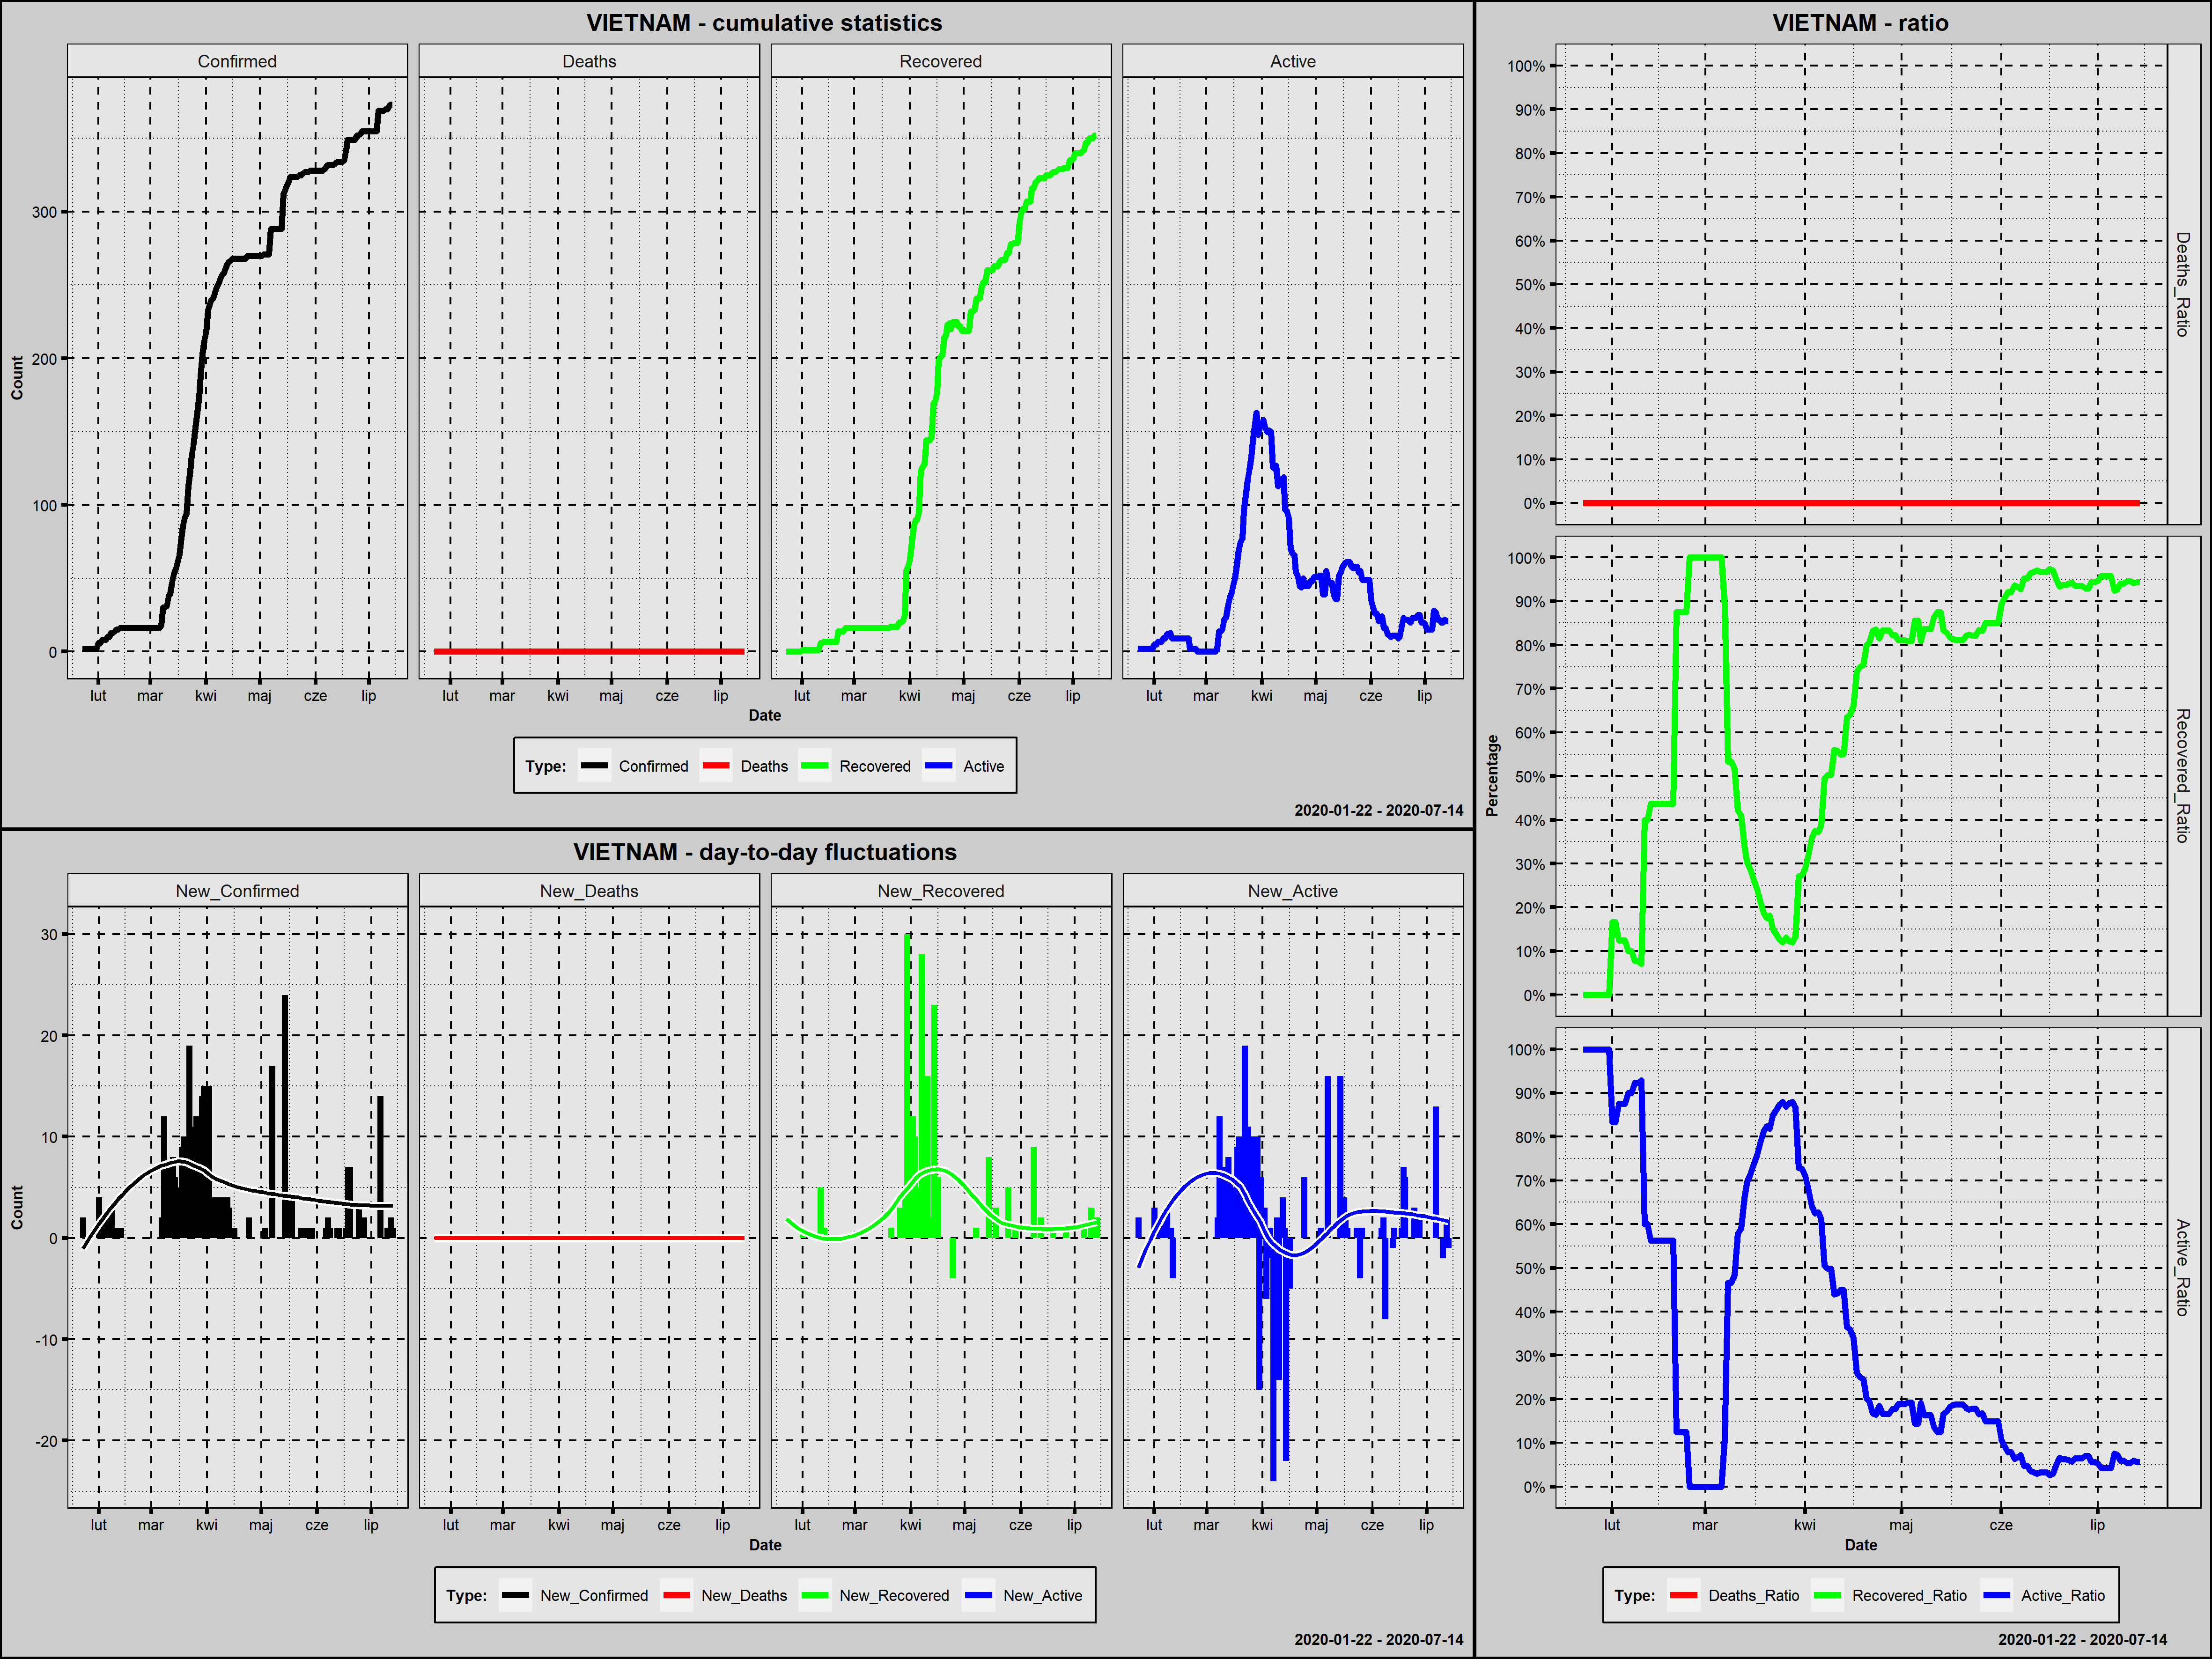

Source data for this figure (header and first rows):
Country; Date; Confirmed; New_Confirmed; Deaths; New_Deaths; Recovered; New_Recovered; Active; New_Active; Year; Month; Day; Week_Day; Deaths_Ratio; Recovered_Ratio; Active_Ratio; Day_Since_1st_Confirmed; Day_Since_100st_Confirmed
Vietnam; 2020-01-23; 2; 2; 0; 0; 0; 0; 2; 2; 2020; styczeń; 23; czwartek; 0; 0,0000; 1,0000; 1; 0
Vietnam; 2020-01-24; 2; 0; 0; 0; 0; 0; 2; 0; 2020; styczeń; 24; piątek; 0; 0,0000; 1,0000; 2; 0
Vietnam; 2020-01-25; 2; 0; 0; 0; 0; 0; 2; 0; 2020; styczeń; 25; sobota; 0; 0,0000; 1,0000; 3; 0
Vietnam; 2020-01-26; 2; 0; 0; 0; 0; 0; 2; 0; 2020; styczeń; 26; niedziela; 0; 0,0000; 1,0000; 4; 0
Vietnam; 2020-01-27; 2; 0; 0; 0; 0; 0; 2; 0; 2020; styczeń; 27; poniedziałek; 0; 0,0000; 1,0000; 5; 0
Vietnam; 2020-01-28; 2; 0; 0; 0; 0; 0; 2; 0; 2020; styczeń; 28; wtorek; 0; 0,0000; 1,0000; 6; 0
Vietnam; 2020-01-29; 2; 0; 0; 0; 0; 0; 2; 0; 2020; styczeń; 29; środa; 0; 0,0000; 1,0000; 7; 0
Vietnam; 2020-01-30; 2; 0; 0; 0; 0; 0; 2; 0; 2020; styczeń; 30; czwartek; 0; 0,0000; 1,0000; 8; 0
Vietnam; 2020-01-31; 2; 0; 0; 0; 0; 0; 2; 0; 2020; styczeń; 31; piątek; 0; 0,0000; 1,0000; 9; 0
Vietnam; 2020-02-01; 6; 4; 0; 0; 1; 1; 5; 3; 2020; luty; 1; sobota; 0; 0,1667; 0,8333; 10; 0
Vietnam; 2020-02-02; 6; 0; 0; 0; 1; 0; 5; 0; 2020; luty; 2; niedziela; 0; 0,1667; 0,8333; 11; 0
Vietnam; 2020-02-03; 8; 2; 0; 0; 1; 0; 7; 2; 2020; luty; 3; poniedziałek; 0; 0,1250; 0,8750; 12; 0
Vietnam; 2020-02-04; 8; 0; 0; 0; 1; 0; 7; 0; 2020; luty; 4; wtorek; 0; 0,1250; 0,8750; 13; 0
Vietnam; 2020-02-05; 8; 0; 0; 0; 1; 0; 7; 0; 2020; luty; 5; środa; 0; 0,1250; 0,8750; 14; 0
Vietnam; 2020-02-06; 10; 2; 0; 0; 1; 0; 9; 2; 2020; luty; 6; czwartek; 0; 0,1000; 0,9000; 15; 0
Vietnam; 2020-02-07; 10; 0; 0; 0; 1; 0; 9; 0; 2020; luty; 7; piątek; 0; 0,1000; 0,9000; 16; 0
Vietnam; 2020-02-08; 13; 3; 0; 0; 1; 0; 12; 3; 2020; luty; 8; sobota; 0; 0,0769; 0,9231; 17; 0
Vietnam; 2020-02-09; 13; 0; 0; 0; 1; 0; 12; 0; 2020; luty; 9; niedziela; 0; 0,0769; 0,9231; 18; 0
Vietnam; 2020-02-10; 14; 1; 0; 0; 1; 0; 13; 1; 2020; luty; 10; poniedziałek; 0; 0,0714; 0,9286; 19; 0
Vietnam; 2020-02-11; 15; 1; 0; 0; 6; 5; 9; -4; 2020; luty; 11; wtorek; 0; 0,4000; 0,6000; 20; 0
Vietnam; 2020-02-12; 15; 0; 0; 0; 6; 0; 9; 0; 2020; luty; 12; środa; 0; 0,4000; 0,6000; 21; 0
Vietnam; 2020-02-13; 16; 1; 0; 0; 7; 1; 9; 0; 2020; luty; 13; czwartek; 0; 0,4375; 0,5625; 22; 0
Vietnam; 2020-02-14; 16; 0; 0; 0; 7; 0; 9; 0; 2020; luty; 14; piątek; 0; 0,4375; 0,5625; 23; 0
Vietnam; 2020-02-15; 16; 0; 0; 0; 7; 0; 9; 0; 2020; luty; 15; sobota; 0; 0,4375; 0,5625; 24; 0
Vietnam; 2020-02-16; 16; 0; 0; 0; 7; 0; 9; 0; 2020; luty; 16; niedziela; 0; 0,4375; 0,5625; 25; 0
Vietnam; 2020-02-17; 16; 0; 0; 0; 7; 0; 9; 0; 2020; luty; 17; poniedziałek; 0; 0,4375; 0,5625; 26; 0
Vietnam; 2020-02-18; 16; 0; 0; 0; 7; 0; 9; 0; 2020; luty; 18; wtorek; 0; 0,4375; 0,5625; 27; 0
Vietnam; 2020-02-19; 16; 0; 0; 0; 7; 0; 9; 0; 2020; luty; 19; środa; 0; 0,4375; 0,5625; 28; 0
Vietnam; 2020-02-20; 16; 0; 0; 0; 7; 0; 9; 0; 2020; luty; 20; czwartek; 0; 0,4375; 0,5625; 29; 0
Vietnam; 2020-02-21; 16; 0; 0; 0; 14; 7; 2; -7; 2020; luty; 21; piątek; 0; 0,8750; 0,1250; 30; 0
Vietnam; 2020-02-22; 16; 0; 0; 0; 14; 0; 2; 0; 2020; luty; 22; sobota; 0; 0,8750; 0,1250; 31; 0
Vietnam; 2020-02-23; 16; 0; 0; 0; 14; 0; 2; 0; 2020; luty; 23; niedziela; 0; 0,8750; 0,1250; 32; 0
Vietnam; 2020-02-24; 16; 0; 0; 0; 14; 0; 2; 0; 2020; luty; 24; poniedziałek; 0; 0,8750; 0,1250; 33; 0
Vietnam; 2020-02-25; 16; 0; 0; 0; 16; 2; 0; -2; 2020; luty; 25; wtorek; 0; 1,0000; 0,0000; 34; 0
Vietnam; 2020-02-26; 16; 0; 0; 0; 16; 0; 0; 0; 2020; luty; 26; środa; 0; 1,0000; 0,0000; 35; 0
Vietnam; 2020-02-27; 16; 0; 0; 0; 16; 0; 0; 0; 2020; luty; 27; czwartek; 0; 1,0000; 0,0000; 36; 0
Vietnam; 2020-02-28; 16; 0; 0; 0; 16; 0; 0; 0; 2020; luty; 28; piątek; 0; 1,0000; 0,0000; 37; 0
Vietnam; 2020-02-29; 16; 0; 0; 0; 16; 0; 0; 0; 2020; luty; 29; sobota; 0; 1,0000; 0,0000; 38; 0
Vietnam; 2020-03-01; 16; 0; 0; 0; 16; 0; 0; 0; 2020; marzec; 1; niedziela; 0; 1,0000; 0,0000; 39; 0
Vietnam; 2020-03-02; 16; 0; 0; 0; 16; 0; 0; 0; 2020; marzec; 2; poniedziałek; 0; 1,0000; 0,0000; 40; 0
Vietnam; 2020-03-03; 16; 0; 0; 0; 16; 0; 0; 0; 2020; marzec; 3; wtorek; 0; 1,0000; 0,0000; 41; 0
Vietnam; 2020-03-04; 16; 0; 0; 0; 16; 0; 0; 0; 2020; marzec; 4; środa; 0; 1,0000; 0,0000; 42; 0
Vietnam; 2020-03-05; 16; 0; 0; 0; 16; 0; 0; 0; 2020; marzec; 5; czwartek; 0; 1,0000; 0,0000; 43; 0
Vietnam; 2020-03-06; 16; 0; 0; 0; 16; 0; 0; 0; 2020; marzec; 6; piątek; 0; 1,0000; 0,0000; 44; 0
Vietnam; 2020-03-07; 18; 2; 0; 0; 16; 0; 2; 2; 2020; marzec; 7; sobota; 0; 0,8889; 0,1111; 45; 0
Vietnam; 2020-03-08; 30; 12; 0; 0; 16; 0; 14; 12; 2020; marzec; 8; niedziela; 0; 0,5333; 0,4667; 46; 0
Vietnam; 2020-03-09; 30; 0; 0; 0; 16; 0; 14; 0; 2020; marzec; 9; poniedziałek; 0; 0,5333; 0,4667; 47; 0
Vietnam; 2020-03-10; 31; 1; 0; 0; 16; 0; 15; 1; 2020; marzec; 10; wtorek; 0; 0,5161; 0,4839; 48; 0
Vietnam; 2020-03-11; 38; 7; 0; 0; 16; 0; 22; 7; 2020; marzec; 11; środa; 0; 0,4211; 0,5789; 49; 0
Vietnam; 2020-03-12; 39; 1; 0; 0; 16; 0; 23; 1; 2020; marzec; 12; czwartek; 0; 0,4103; 0,5897; 50; 0
Vietnam; 2020-03-13; 47; 8; 0; 0; 16; 0; 31; 8; 2020; marzec; 13; piątek; 0; 0,3404; 0,6596; 51; 0
Vietnam; 2020-03-14; 53; 6; 0; 0; 16; 0; 37; 6; 2020; marzec; 14; sobota; 0; 0,3019; 0,6981; 52; 0
Vietnam; 2020-03-15; 56; 3; 0; 0; 16; 0; 40; 3; 2020; marzec; 15; niedziela; 0; 0,2857; 0,7143; 53; 0
Vietnam; 2020-03-16; 61; 5; 0; 0; 16; 0; 45; 5; 2020; marzec; 16; poniedziałek; 0; 0,2623; 0,7377; 54; 0
Vietnam; 2020-03-17; 66; 5; 0; 0; 16; 0; 50; 5; 2020; marzec; 17; wtorek; 0; 0,2424; 0,7576; 55; 0
Vietnam; 2020-03-18; 75; 9; 0; 0; 16; 0; 59; 9; 2020; marzec; 18; środa; 0; 0,2133; 0,7867; 56; 0
Vietnam; 2020-03-19; 85; 10; 0; 0; 16; 0; 69; 10; 2020; marzec; 19; czwartek; 0; 0,1882; 0,8118; 57; 0
Vietnam; 2020-03-20; 91; 6; 0; 0; 16; 0; 75; 6; 2020; marzec; 20; piątek; 0; 0,1758; 0,8242; 58; 0
Vietnam; 2020-03-21; 94; 3; 0; 0; 17; 1; 77; 2; 2020; marzec; 21; sobota; 0; 0,1809; 0,8191; 59; 0
Vietnam; 2020-03-22; 113; 19; 0; 0; 17; 0; 96; 19; 2020; marzec; 22; niedziela; 0; 0,1504; 0,8496; 60; 1
... 114 more rows
